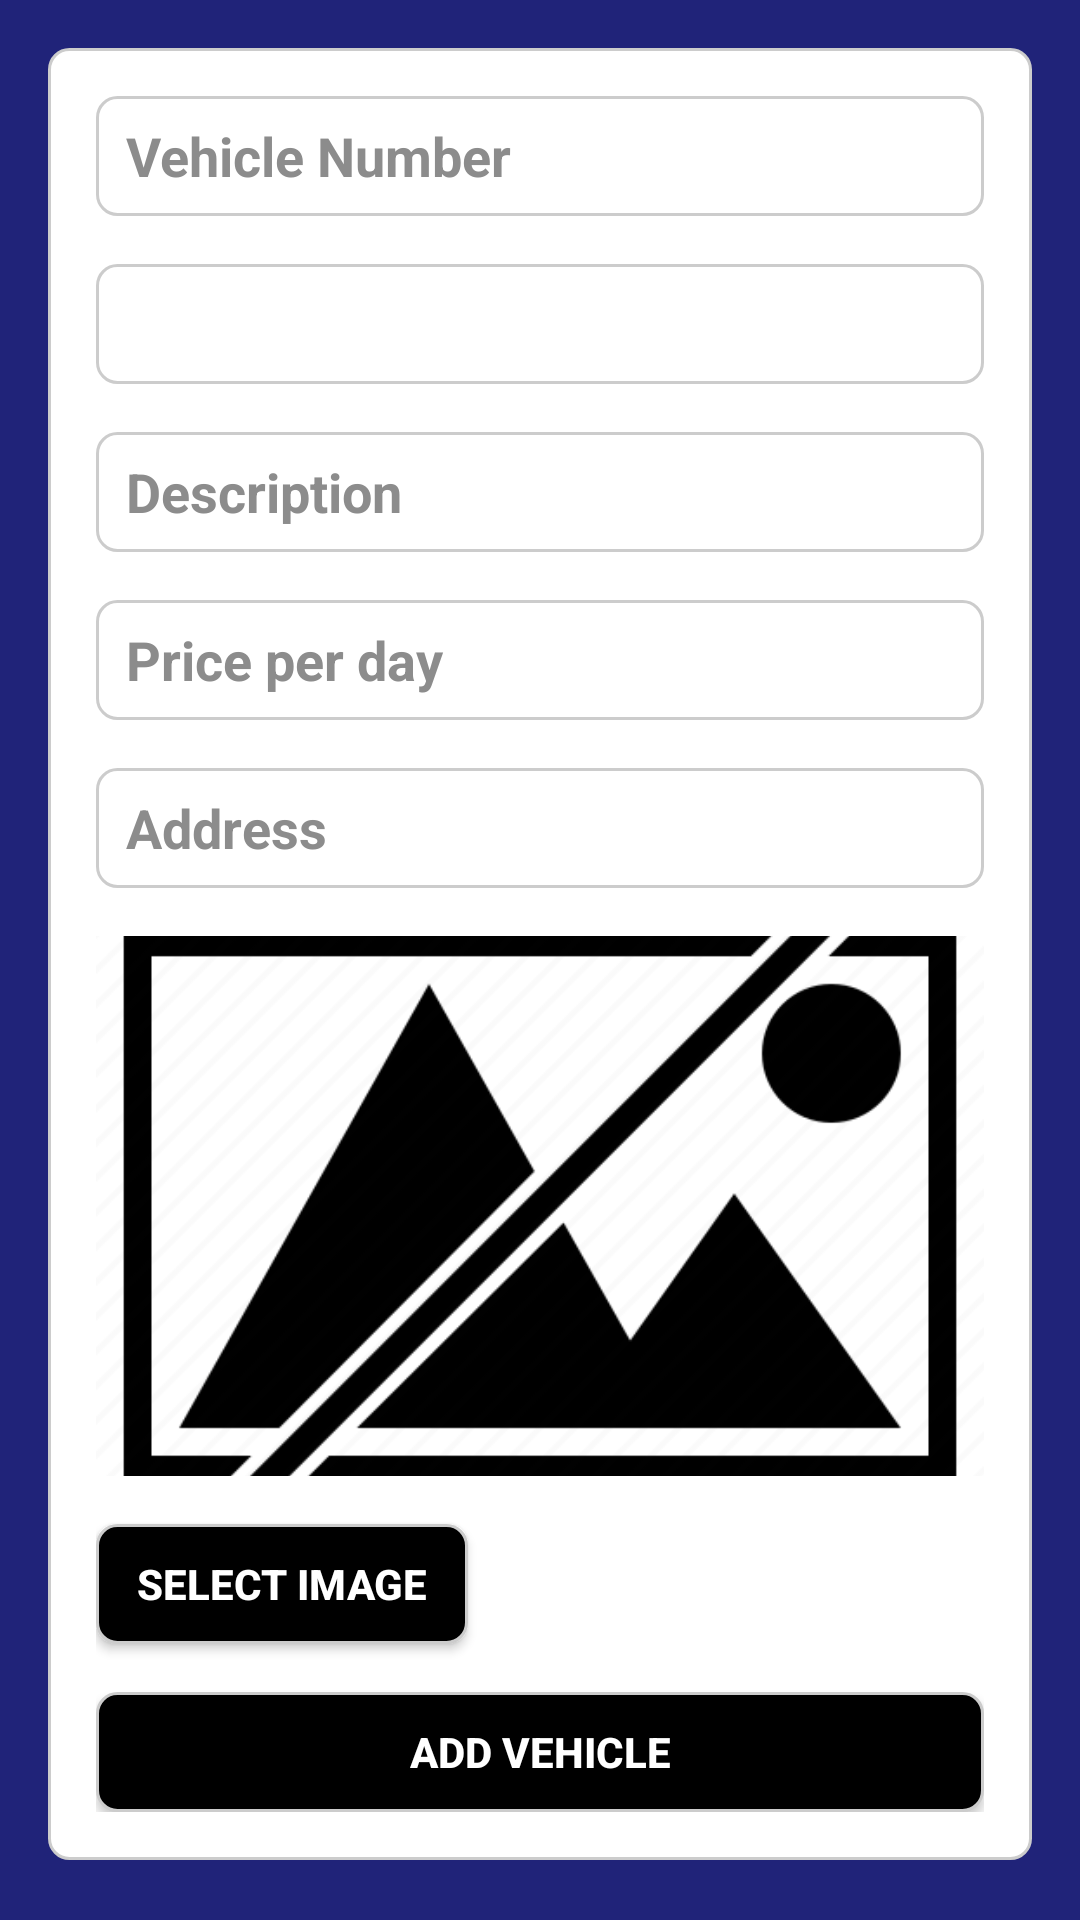

This screen was rendered from an Android layout file. Write that file and the resources it references.
<!-- AndroidManifest.xml: application theme Theme.VehicalInformation -->
<!-- res/layout/activity_add_vehicle.xml -->
<?xml version="1.0" encoding="utf-8"?>
<ScrollView xmlns:android="http://schemas.android.com/apk/res/android"
    xmlns:app="http://schemas.android.com/apk/res-auto"
    xmlns:tools="http://schemas.android.com/tools"
    android:layout_width="match_parent"
    android:layout_height="match_parent"
    android:orientation="vertical"
    android:background="@drawable/background"
    android:padding="16dp"
    >
    <LinearLayout
    android:layout_width="match_parent"
    android:layout_height="wrap_content"
    android:orientation="vertical"
    android:background="@drawable/rounded_edittext_background"
    android:padding="16dp">
    <EditText
        android:id="@+id/edit_text_name"
        android:layout_width="match_parent"
        android:textStyle="bold"
        android:textColorHint="@color/gray"
        android:layout_height="40dp"
        android:paddingStart="10dp"
        android:background="@drawable/rounded_edittext_background"
        android:textColor="@color/black"
        android:hint="@string/vehicle_number"
        tools:ignore="RtlSymmetry" />

    <Spinner
        android:id="@+id/spinner_type"
        android:layout_width="match_parent"
        android:layout_height="40dp"
        android:layout_marginTop="16dp"
        android:background="@drawable/rounded_edittext_background"
        />

    <EditText
        android:id="@+id/edit_text_description"
        android:layout_width="match_parent"
        android:textStyle="bold"
        android:textColorHint="@color/gray"
        android:layout_height="40dp"
        android:paddingStart="10dp"
        android:background="@drawable/rounded_edittext_background"
        android:textColor="@color/black"
        android:hint="@string/description"
        android:layout_marginTop="16dp"
        tools:ignore="RtlSymmetry" />

    <EditText
        android:id="@+id/edit_text_price_per_day"
        android:layout_width="match_parent"
        android:hint="@string/price_per_day"
        android:textStyle="bold"
        android:textColorHint="@color/gray"
        android:layout_height="40dp"
        android:paddingLeft="10dp"
        android:background="@drawable/rounded_edittext_background"
        android:textColor="@color/black"
        android:inputType="numberDecimal"
        android:layout_marginTop="16dp"/>
    <EditText
        android:id="@+id/edit_text_city"
        android:layout_width="match_parent"
        android:textStyle="bold"
        android:textColorHint="@color/gray"
        android:layout_marginTop="16dp"
        android:layout_height="40dp"
        android:paddingStart="10dp"
        android:background="@drawable/rounded_edittext_background"
        android:textColor="@color/black"
        android:hint="@string/address"
        tools:ignore="RtlSymmetry" />

    <ImageView
        android:id="@+id/vehicle_image"
        android:layout_width="match_parent"
        android:layout_height="180dp"
        android:scaleType="centerCrop"
        android:src="@drawable/image"
        android:layout_marginTop="16dp"/>

    <Button
        android:id="@+id/select_image_button"
        android:layout_width="124dp"
        android:layout_height="40dp"
        android:background="@drawable/rounded_btn_background"
        android:text="@string/select_image"
        android:textColor="@color/white"
        android:textStyle="bold"
        android:layout_marginTop="16dp"/>

    <Button
        android:id="@+id/button_add"
        android:layout_width="match_parent"
        android:layout_height="40dp"
        android:layout_marginTop="16dp"
        android:background="@drawable/rounded_btn_background"
        android:text="@string/add_vehicle"
        android:textColor="@color/white"
        android:textStyle="bold" />
    </LinearLayout>
</ScrollView>
<!-- resources referenced by this layout -->
<resources>
  <color name="black">#FF000000</color>
  <color name="gray">#8C8C8C</color>
  <color name="white">#FFFFFFFF</color>
  <!-- drawable background: png bitmap (drawable, 14269 bytes) -->
  <!-- drawable image: png bitmap (drawable, 5704 bytes) -->
  <!-- drawable rounded_btn_background (drawable) -->
  <shape xmlns:android="http://schemas.android.com/apk/res/android">
      <solid android:color="@android:color/black" />
      <corners android:radius="20px" /> 
      <stroke
          android:width="1dp"
          android:color="#CCCCCC" /> 
  </shape>
  <!-- drawable rounded_edittext_background (drawable) -->
  <shape xmlns:android="http://schemas.android.com/apk/res/android">
      <solid android:color="@android:color/white" />
      <corners android:radius="20px" /> 
      <stroke
          android:width="1dp"
          android:color="#CCCCCC" /> 
  </shape>
  <string name="add_vehicle">Add Vehicle</string>
  <string name="address">Address</string>
  <string name="description">Description</string>
  <string name="price_per_day">Price per day</string>
  <string name="select_image">Select Image</string>
  <string name="vehicle_number">Vehicle Number</string>
  <style name="Theme.VehicalInformation" parent="Base.Theme.VehicalInformation" />
  <style name="Base.Theme.VehicalInformation" parent="Theme.AppCompat.Light.DarkActionBar">
          <item name="colorPrimary">#202379</item>
          <item name="colorPrimaryDark">#3519D2</item>
          <item name="colorAccent">@color/black</item>
          <item name="android:windowBackground">#2F21F3</item>
          <item name="android:actionBarStyle">@style/MyActionBar</item>
          <item name="actionBarStyle">@style/MyActionBar</item>
      </style>
  <style name="MyActionBar" parent="Widget.AppCompat.ActionBar.Solid">
          <item name="android:textColor">#FFFFFF</item> 
          <item name="android:textStyle">bold</item> 
      </style>
</resources>
